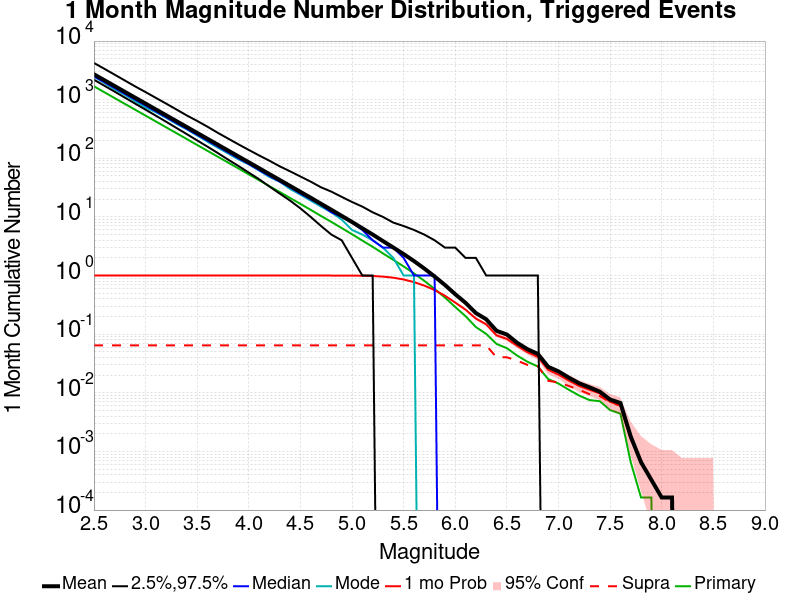

Source data for this figure (header and first rows):
Mag, Mean, 2.5 %ile, 97.5 %ile, Median, Mode, 1 mo Probability, 1 mo Supra-Seis Prob, Primary Aftershocks Mean
2.5, 2713, 2190, 4230, 2510, 2467, 1.0, 0.06456, 1691
2.6, 2154, 1735, 3372, 1995, 1938, 1.0, 0.06456, 1343
2.7, 1711, 1373, 2675, 1585, 1500, 1.0, 0.06456, 1067
2.8, 1359, 1085, 2122, 1260, 1209, 1.0, 0.06456, 847.5
2.9, 1080, 855.0, 1682, 1001, 941.0, 1.0, 0.06456, 673.1
3.0, 857.6, 676.0, 1348, 796.0, 737.0, 1.0, 0.06456, 534.6
3.1, 681.1, 533.0, 1074, 632.0, 610.0, 1.0, 0.06456, 424.6
3.2, 541, 420.0, 856.0, 502.0, 490.0, 1.0, 0.06456, 337.2
3.3, 429.8, 329.0, 679.0, 399.0, 386.0, 1.0, 0.06456, 267.9
3.4, 341.3, 258.0, 538.0, 318.0, 312.0, 1.0, 0.06456, 212.8
3.5, 270.9, 202.0, 434.0, 252.0, 245.0, 1.0, 0.06456, 168.9
3.6, 215.1, 158.0, 346.0, 200.0, 192.0, 1.0, 0.06456, 134
3.7, 170.8, 123.0, 272.0, 159.0, 152.0, 1.0, 0.06456, 106.5
3.8, 135.6, 95.0, 217.0, 126.0, 121.0, 1.0, 0.06456, 84.54
3.9, 107.6, 74.0, 173.0, 100.0, 96.0, 1.0, 0.06456, 67.09
4.0, 85.44, 57.0, 139.0, 80.0, 79.0, 1.0, 0.06456, 53.21
4.1, 67.84, 44.0, 112.0, 63.0, 62.0, 1.0, 0.06456, 42.28
4.2, 53.73, 33.0, 91.0, 50.0, 48.0, 1.0, 0.06456, 33.53
4.3, 42.67, 25.0, 73.0, 40.0, 40.0, 1.0, 0.06456, 26.62
4.4, 33.83, 19.0, 60.0, 32.0, 30.0, 1.0, 0.06456, 21.09
4.5, 26.79, 14.0, 49.0, 25.0, 24.0, 1.0, 0.06456, 16.69
4.6, 21.23, 10.0, 40.0, 20.0, 19.0, 1.0, 0.06456, 13.2
4.7, 16.74, 7.0, 32.0, 16.0, 15.0, 1.0, 0.06456, 10.38
4.8, 13.25, 5.0, 27.0, 12.0, 12.0, 1.0, 0.06456, 8.219
4.9, 10.43, 4.0, 22.0, 10.0, 9.0, 0.9997, 0.06456, 6.458
5.0, 8.206, 2.0, 18.0, 8.0, 6.0, 0.9979, 0.06456, 5.072
5.1, 6.402, 1.0, 15.0, 6.0, 5.0, 0.9936, 0.06456, 3.951
5.2, 5.015, 1.0, 12.0, 4.0, 4.0, 0.9833, 0.06456, 3.094
5.3, 3.871, 0.0, 10.0, 3.0, 3.0, 0.9598, 0.06456, 2.385
5.4, 3.007, 0.0, 8.0, 3.0, 2.0, 0.9193, 0.06456, 1.852
5.5, 2.326, 0.0, 7.0, 2.0, 1.0, 0.8571, 0.06456, 1.431
5.6, 1.769, 0.0, 6.0, 1.0, 1.0, 0.7731, 0.06456, 1.09
5.7, 1.319, 0.0, 5.0, 1.0, 0.0, 0.6742, 0.06456, 0.8138
5.8, 0.9642, 0.0, 4.0, 1.0, 0.0, 0.5662, 0.06456, 0.5901
5.9, 0.6909, 0.0, 3.0, 0.0, 0.0, 0.4528, 0.06456, 0.4222
6.0, 0.4805, 0.0, 3.0, 0.0, 0.0, 0.3459, 0.06456, 0.2903
6.1, 0.3424, 0.0, 2.0, 0.0, 0.0, 0.262, 0.0644, 0.2027
6.2, 0.2292, 0.0, 2.0, 0.0, 0.0, 0.1847, 0.0644, 0.1322
6.3, 0.1795, 0.0, 1.0, 0.0, 0.0, 0.1476, 0.0644, 0.101
6.4, 0.1143, 0.0, 1.0, 0.0, 0.0, 0.09529, 0.04037, 0.06816
6.5, 0.09873, 0.0, 1.0, 0.0, 0.0, 0.0832, 0.04037, 0.0577
6.6, 0.07127, 0.0, 1.0, 0.0, 0.0, 0.06358, 0.03531, 0.04315
6.7, 0.05541, 0.0, 1.0, 0.0, 0.0, 0.04936, 0.02991, 0.03383
6.8, 0.04609, 0.0, 1.0, 0.0, 0.0, 0.04103, 0.0286, 0.02811
6.9, 0.02779, 0.0, 0.0, 0.0, 0.0, 0.02468, 0.01602, 0.01716
7.0, 0.02321, 0.0, 0.0, 0.0, 0.0, 0.02043, 0.01504, 0.01438
7.1, 0.01814, 0.0, 0.0, 0.0, 0.0, 0.01618, 0.01308, 0.01128
7.2, 0.01455, 0.0, 0.0, 0.0, 0.0, 0.01308, 0.01128, 0.00899
7.3, 0.01242, 0.0, 0.0, 0.0, 0.0, 0.01128, 0.00948, 0.007519
7.4, 0.01046, 0.0, 0.0, 0.0, 0.0, 0.009807, 0.008826, 0.007192
7.5, 0.007682, 0.0, 0.0, 0.0, 0.0, 0.007028, 0.006865, 0.005067
7.6, 0.006702, 0.0, 0.0, 0.0, 0.0, 0.006048, 0.006048, 0.004413
7.7, 0.001798, 0.0, 0.0, 0.0, 0.0, 0.001635, 0.001635, 6.538084E-4
7.8, 6.538084E-4, 0.0, 0.0, 0.0, 0.0, 6.538084E-4, 6.538084E-4, 1.634521E-4
7.9, 3.269042E-4, 0.0, 0.0, 0.0, 0.0, 3.269042E-4, 3.269042E-4, 1.634521E-4
8.0, 1.634521E-4, 0.0, 0.0, 0.0, 0.0, 1.634521E-4, 1.634521E-4, 0.0
8.1, 1.634521E-4, 0.0, 0.0, 0.0, 0.0, 1.634521E-4, 1.634521E-4, 0.0
8.2, 0.0, 0.0, 0.0, 0.0, 0.0, 0.0, 0.0, 0.0
8.3, 0.0, 0.0, 0.0, 0.0, 0.0, 0.0, 0.0, 0.0
8.4, 0.0, 0.0, 0.0, 0.0, 0.0, 0.0, 0.0, 0.0
... 6 more rows
